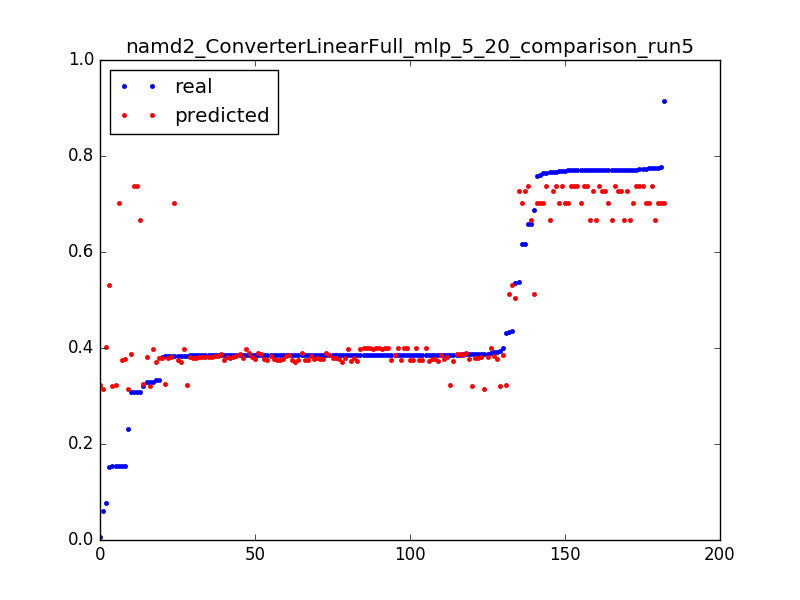

Data behind this chart, as committed beside it:
0.3080520119336591, 0.738505403631, 0.050955414012738856
0.006304, 0.3229, 0.003185
0.431, 0.3228, 0.006369
0.3843, 0.3227, 0.009554
0.06133, 0.3151, 0.003185
0.3881, 0.315, 0.006369
0.2306, 0.3149, 0.009554
0.329, 0.3978, 0.003185
0.3843, 0.398, 0.006369
0.385, 0.3982, 0.009554
0.3853, 0.3984, 0.01274
0.3854, 0.3986, 0.01592
0.3854, 0.3988, 0.01911
0.3854, 0.3989, 0.02229
0.3855, 0.3991, 0.02548
0.3904, 0.3993, 0.02866
0.3855, 0.3995, 0.03185
0.3856, 0.3997, 0.03503
0.3854, 0.3998, 0.03822
0.3854, 0.4, 0.0414
0.3854, 0.4001, 0.04459
0.3854, 0.4003, 0.04777
0.3855, 0.4004, 0.05096
0.3855, 0.4006, 0.05414
0.3854, 0.4007, 0.05732
0.3855, 0.4009, 0.06051
0.3855, 0.401, 0.06369
0.0771, 0.4012, 0.06688
0.3326, 0.3708, 0.003185
0.3842, 0.3711, 0.006369
0.385, 0.3715, 0.009554
0.3853, 0.3718, 0.01274
0.3853, 0.3722, 0.01592
0.3854, 0.3726, 0.01911
0.3862, 0.3729, 0.02229
0.3856, 0.3733, 0.02548
0.3856, 0.3737, 0.02866
0.3855, 0.3741, 0.03185
0.3855, 0.3745, 0.03503
0.3855, 0.3748, 0.03822
0.3855, 0.3752, 0.0414
0.3855, 0.3756, 0.04459
0.3855, 0.376, 0.04777
0.3866, 0.3763, 0.05096
0.3856, 0.3767, 0.05414
0.3911, 0.3771, 0.05732
0.3856, 0.3775, 0.06051
0.1542, 0.3778, 0.06369
0.5362, 0.5033, 0.003185
0.4361, 0.5318, 0.003185
0.153, 0.5317, 0.006369
0.658, 0.6677, 0.003185
0.7758, 0.6676, 0.006369
0.7707, 0.6676, 0.009554
0.7708, 0.6676, 0.01274
0.7666, 0.6675, 0.01592
0.7707, 0.6675, 0.01911
0.771, 0.6674, 0.02229
0.7709, 0.6674, 0.02548
0.3084, 0.6674, 0.02866
0.5366, 0.7261, 0.003185
... 122 more rows
